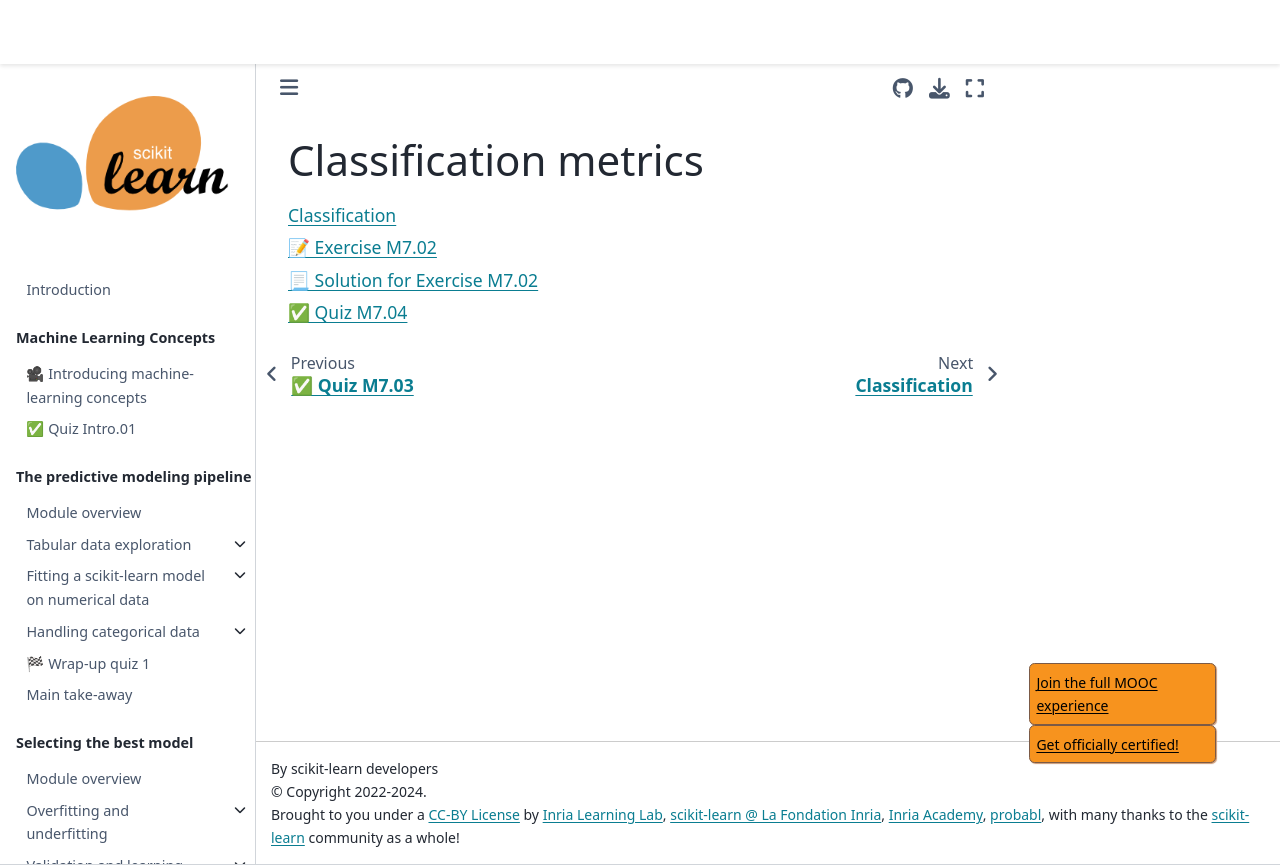

repository: INRIA/scikit-learn-mooc · page: evaluation/metrics_classification_index.html · generator: jekyll

# Classification metrics

```{tableofcontents}

```
